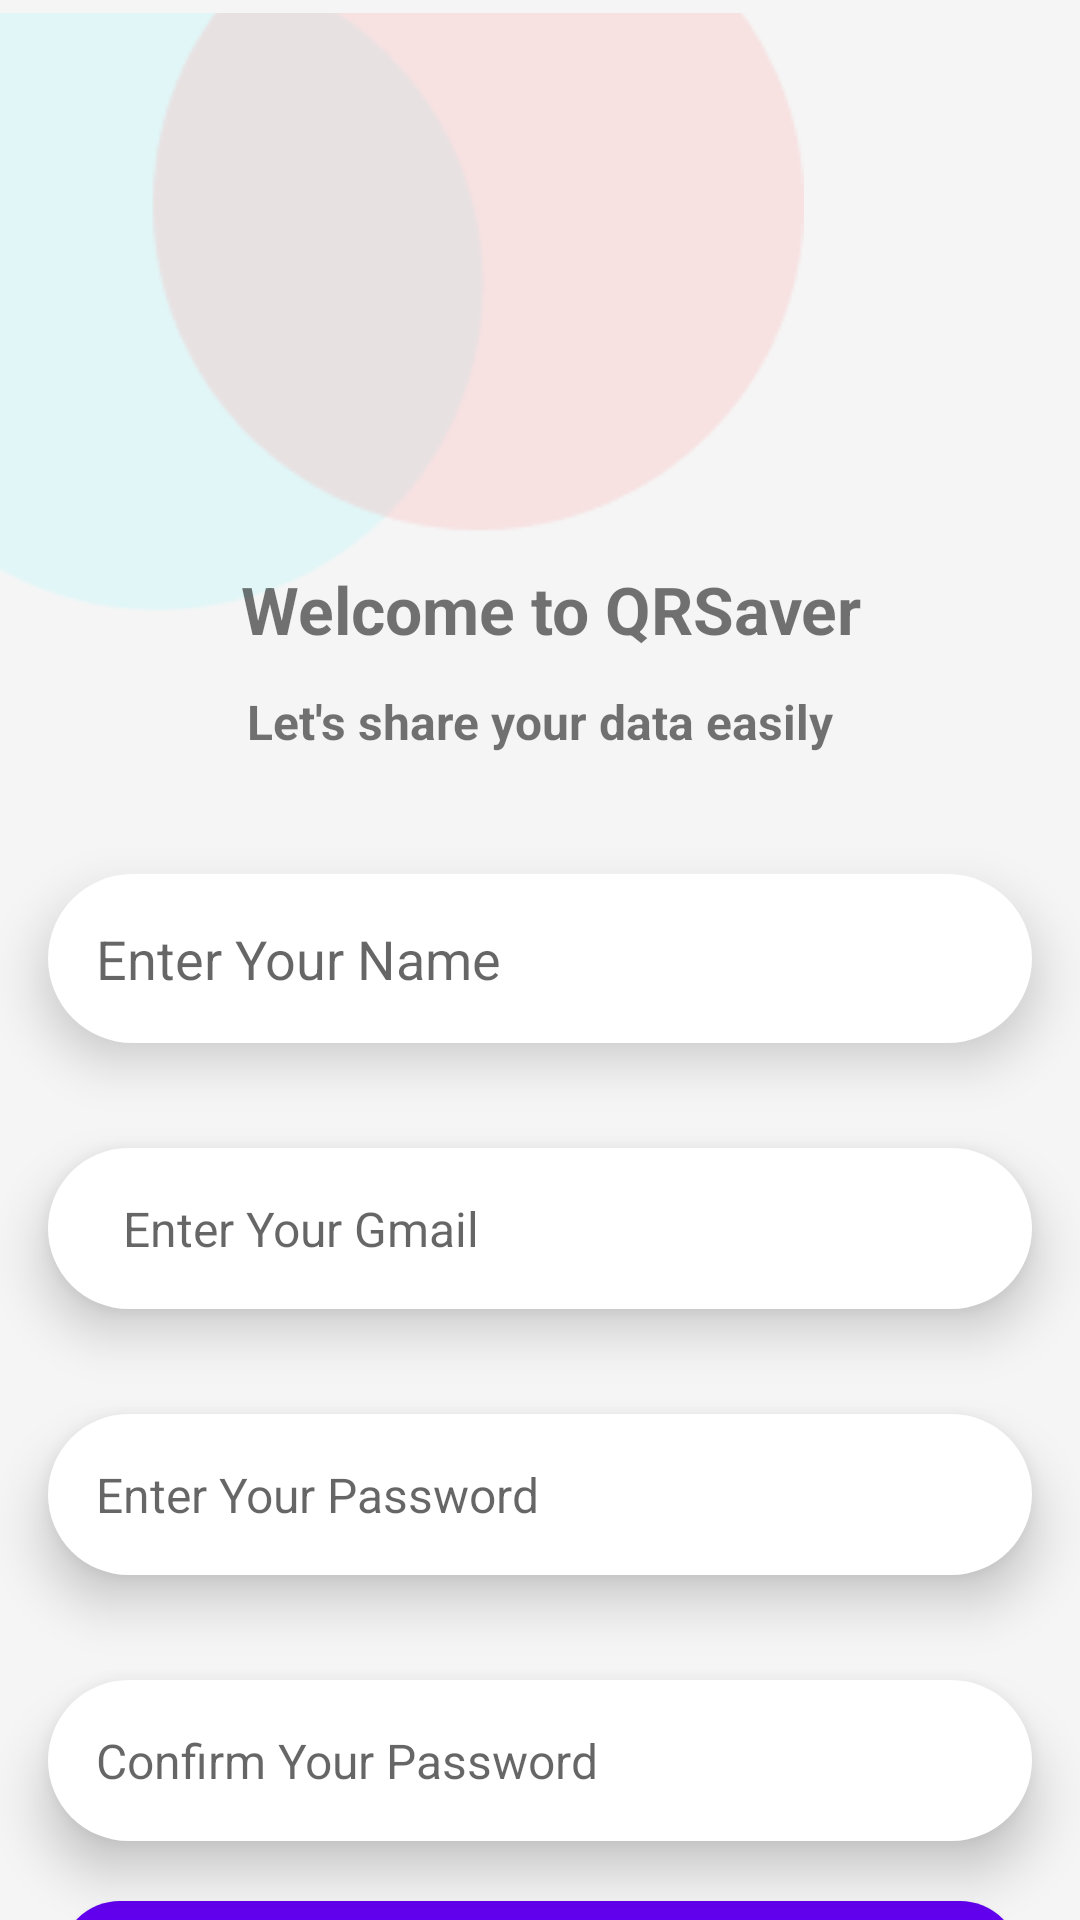

This screen was rendered from an Android layout file. Write that file and the resources it references.
<!-- AndroidManifest.xml: application theme Theme.Qrsaver -->
<!-- res/layout/activity_sign_inactivity.xml -->
<?xml version="1.0" encoding="utf-8"?>
<androidx.constraintlayout.widget.ConstraintLayout xmlns:android="http://schemas.android.com/apk/res/android"
    xmlns:app="http://schemas.android.com/apk/res-auto"
    xmlns:tools="http://schemas.android.com/tools"
    android:layout_width="match_parent"
    android:layout_height="match_parent"
    android:background="#F5F5F5"
    tools:context=".signInactivity">

    <ImageView
        android:id="@+id/imageView2"
        android:layout_width="268dp"
        android:layout_height="208dp"
        app:layout_constraintStart_toStartOf="parent"
        app:layout_constraintTop_toTopOf="parent"
        app:srcCompat="@drawable/group2" />

    <TextView
        android:id="@+id/textView3"
        android:layout_width="wrap_content"
        android:layout_height="wrap_content"
        android:layout_marginStart="20dp"
        android:layout_marginTop="-20dp"
        android:layout_marginEnd="20dp"
        android:shadowDx="2"
        android:shadowDy="2"
        android:shadowRadius="4"
        android:text="Welcome to QRSaver"
        android:textSize="22sp"
        android:textStyle="bold"
        app:layout_constraintEnd_toEndOf="parent"
        app:layout_constraintHorizontal_bias="0.535"
        app:layout_constraintStart_toStartOf="parent"
        app:layout_constraintTop_toBottomOf="@+id/imageView2" />

    <TextView
        android:id="@+id/textview4"
        android:layout_width="wrap_content"
        android:layout_height="wrap_content"
        android:layout_marginTop="12dp"
        android:text="Let's share your data easily"
        app:layout_constraintStart_toStartOf="parent"
        app:layout_constraintEnd_toEndOf="parent"
        app:layout_constraintTop_toBottomOf="@id/textView3"
        android:textSize="16sp"
        android:textStyle="bold"
        />
    <EditText
        android:id="@+id/etSigninUsername"
        android:layout_width="match_parent"
        android:layout_height="wrap_content"
        android:layout_marginStart="16dp"
        android:layout_marginEnd="16dp"
        android:background="@drawable/edit_text_background"
        android:elevation="10dp"
        android:ems="10"
        android:layout_marginTop="40dp"
        android:hint="Enter Your Name"
        android:inputType="textPersonName"
        android:padding="16dp"
        app:layout_constraintTop_toBottomOf="@id/textview4"
        app:layout_constraintEnd_toEndOf="parent"
        app:layout_constraintStart_toStartOf="parent"
        tools:layout_editor_absoluteY="242dp" />

    <EditText
        android:id="@+id/etSigninGmail"
        android:layout_width="match_parent"
        android:layout_height="wrap_content"
        android:layout_marginStart="16dp"
        android:layout_marginEnd="16dp"
        android:background="@drawable/edit_text_background"
        android:elevation="10dp"
        android:ems="10"
        android:hint="Enter Your Gmail"
        android:inputType="textPersonName"
        android:padding="16dp"
        android:paddingStart="25dp"
        android:layout_marginTop="35dp"
        android:textSize="16sp"
        app:layout_constraintEnd_toEndOf="parent"
        app:layout_constraintStart_toStartOf="parent"
        app:layout_constraintTop_toBottomOf="@+id/etSigninUsername" />
    <EditText
        android:id="@+id/etPassword"
        android:layout_width="match_parent"
        android:layout_height="wrap_content"
        android:layout_marginStart="16dp"
        android:layout_marginEnd="16dp"
        android:background="@drawable/edit_text_background"
        android:elevation="10dp"
        android:ems="10"
        android:hint="Enter Your Password"
        android:inputType="textPersonName"
        android:padding="16dp"
        android:layout_marginTop="35dp"
        android:textSize="16sp"
        app:layout_constraintEnd_toEndOf="parent"
        app:layout_constraintStart_toStartOf="parent"
        app:layout_constraintTop_toBottomOf="@+id/etSigninGmail" />
    <EditText
        android:id="@+id/etConfirmPassword"
        android:layout_width="match_parent"
        android:layout_height="wrap_content"
        android:layout_marginStart="16dp"
        android:layout_marginEnd="16dp"
        android:background="@drawable/edit_text_background"
        android:elevation="10dp"
        android:ems="10"
        android:hint="Confirm Your Password"
        android:inputType="textPersonName"
        android:padding="16dp"
        android:layout_marginTop="35dp"
        android:textSize="16sp"
        app:layout_constraintEnd_toEndOf="parent"
        app:layout_constraintStart_toStartOf="parent"
        app:layout_constraintTop_toBottomOf="@+id/etPassword" />

    <Button
        android:id="@+id/btnSignIn"
        android:layout_width="match_parent"
        android:layout_height="wrap_content"
        android:layout_margin="20dp"
        android:background="@drawable/buttonbackground"
        android:paddingTop="12dp"
        android:paddingBottom="12dp"
        android:text="SIGN IN"
        android:textAlignment="center"
        android:textColor="@color/white"
        android:textSize="18sp"
        android:textStyle="bold"
        app:layout_constraintEnd_toEndOf="parent"
        app:layout_constraintStart_toStartOf="parent"
        app:layout_constraintTop_toBottomOf="@+id/etConfirmPassword" />

    <TextView
        android:id="@+id/textView5"
        android:layout_width="wrap_content"
        android:layout_height="wrap_content"
        android:text="Already have account?"
        android:textSize="14sp"
        app:layout_constraintBottom_toBottomOf="parent"

        app:layout_constraintEnd_toStartOf="@+id/btnMoveToSignIn"
        app:layout_constraintHorizontal_bias="1.0"
        app:layout_constraintStart_toStartOf="parent"
        app:layout_constraintTop_toBottomOf="@+id/btnSignIn"
        app:layout_constraintVertical_bias="0.502" />

    <TextView
        android:id="@+id/btnMoveToSignIn"
        android:layout_width="wrap_content"
        android:layout_height="wrap_content"
        android:layout_marginEnd="92dp"
        android:text="Login In Now"
        android:textColor="@color/purple_700"
        android:textSize="14sp"
        app:layout_constraintBottom_toBottomOf="@+id/textView5"
        app:layout_constraintEnd_toEndOf="parent" />

</androidx.constraintlayout.widget.ConstraintLayout>
<!-- resources referenced by this layout -->
<resources>
  <color name="purple_700">#FF3700B3</color>
  <color name="white">#FFFFFFFF</color>
  <!-- drawable buttonbackground (drawable) -->
  <?xml version="1.0" encoding="utf-8"?>
  <shape xmlns:android="http://schemas.android.com/apk/res/android">
      <solid android:color="#61DDDD" /> 
      <corners android:radius="20dp" /> 
  </shape>
  <!-- drawable edit_text_background (drawable) -->
  <?xml version="1.0" encoding="utf-8"?>
  <shape xmlns:android="http://schemas.android.com/apk/res/android">
      <solid android:color="#FFFFFF" /> 
      <corners android:radius="50dp" /> 
  </shape>
  <!-- drawable group2: png bitmap (drawable, 4361 bytes) -->
  <style name="Theme.Qrsaver" parent="Theme.MaterialComponents.DayNight.DarkActionBar">
          
          <item name="colorPrimary">@color/purple_500</item>
          <item name="colorPrimaryVariant">@color/purple_700</item>
          <item name="colorOnPrimary">@color/white</item>
          
          <item name="colorSecondary">@color/teal_200</item>
          <item name="colorSecondaryVariant">@color/teal_700</item>
          <item name="colorOnSecondary">@color/black</item>
          
          <item name="android:statusBarColor">?attr/colorPrimaryVariant</item>
          
      </style>
  <color name="purple_500">#FF6200EE</color>
  <color name="teal_200">#FF03DAC5</color>
  <color name="teal_700">#FF018786</color>
  <color name="black">#FF000000</color>
</resources>
